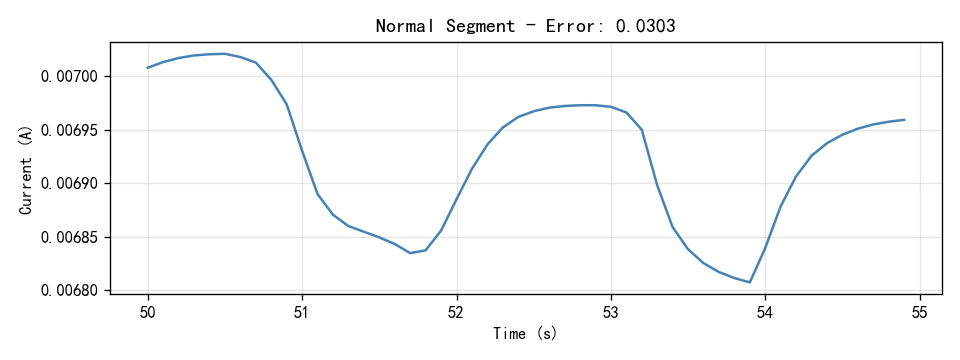

The file beside this chart, header and first rows:
Time(S), Current(A)
50.0, 0.007008
50.1, 0.007013
50.2, 0.007017
50.3, 0.007019
50.4, 0.007021
50.5, 0.007021
50.6, 0.007018
50.7, 0.007013
50.8, 0.006997
50.9, 0.006974
51.0, 0.00693
51.1, 0.00689
51.2, 0.00687
51.3, 0.00686
51.4, 0.006855
51.5, 0.006849
51.6, 0.006843
51.7, 0.006835
51.8, 0.006837
51.9, 0.006856
52.0, 0.006885
52.1, 0.006913
52.2, 0.006936
52.3, 0.006952
52.4, 0.006962
52.5, 0.006967
52.6, 0.006971
52.7, 0.006972
52.8, 0.006973
52.9, 0.006973
53.0, 0.006971
53.1, 0.006966
53.2, 0.00695
53.3, 0.006898
53.4, 0.006859
53.5, 0.006838
53.6, 0.006825
53.7, 0.006817
53.8, 0.006811
53.9, 0.006807
54.0, 0.006839
54.1, 0.006878
54.2, 0.006906
54.3, 0.006926
54.4, 0.006937
54.5, 0.006945
54.6, 0.006951
54.7, 0.006955
54.8, 0.006958
54.9, 0.006959
